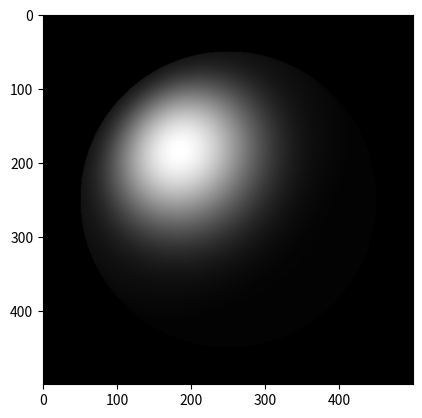

Write the Python code that produced this figure.
import numpy as np
from matplotlib import pyplot as plt

a = 500
mid = a//2
img_w = a
img_h = a
r = a * 0.4

img = [[0 for j in range(img_w)] for i in range(img_h)]

l = np.array([-1.,1.,1.])
l /= np.linalg.norm(l, ord=2)

e = np.array([0,0,1])

diff = 0.3
spec = 3
spow = 8
ambi = 0.05

for i in range(img_h):
    for j in range(img_w):
        x = (j-mid) / r
        y = -(i-mid) / r
        if x*x+y*y<1:
            z = (1-x**2-y**2)**0.5
            n = np.array([x,y,z])
            h = l+e
            h /= np.linalg.norm(h, ord=2)
            c = ambi + diff * max(0, np.dot(n,l)) + spec *( max(0, np.dot(n,h)) ** spow)
            img[i][j]=c

plt.imshow(img, cmap='gray')
plt.show()